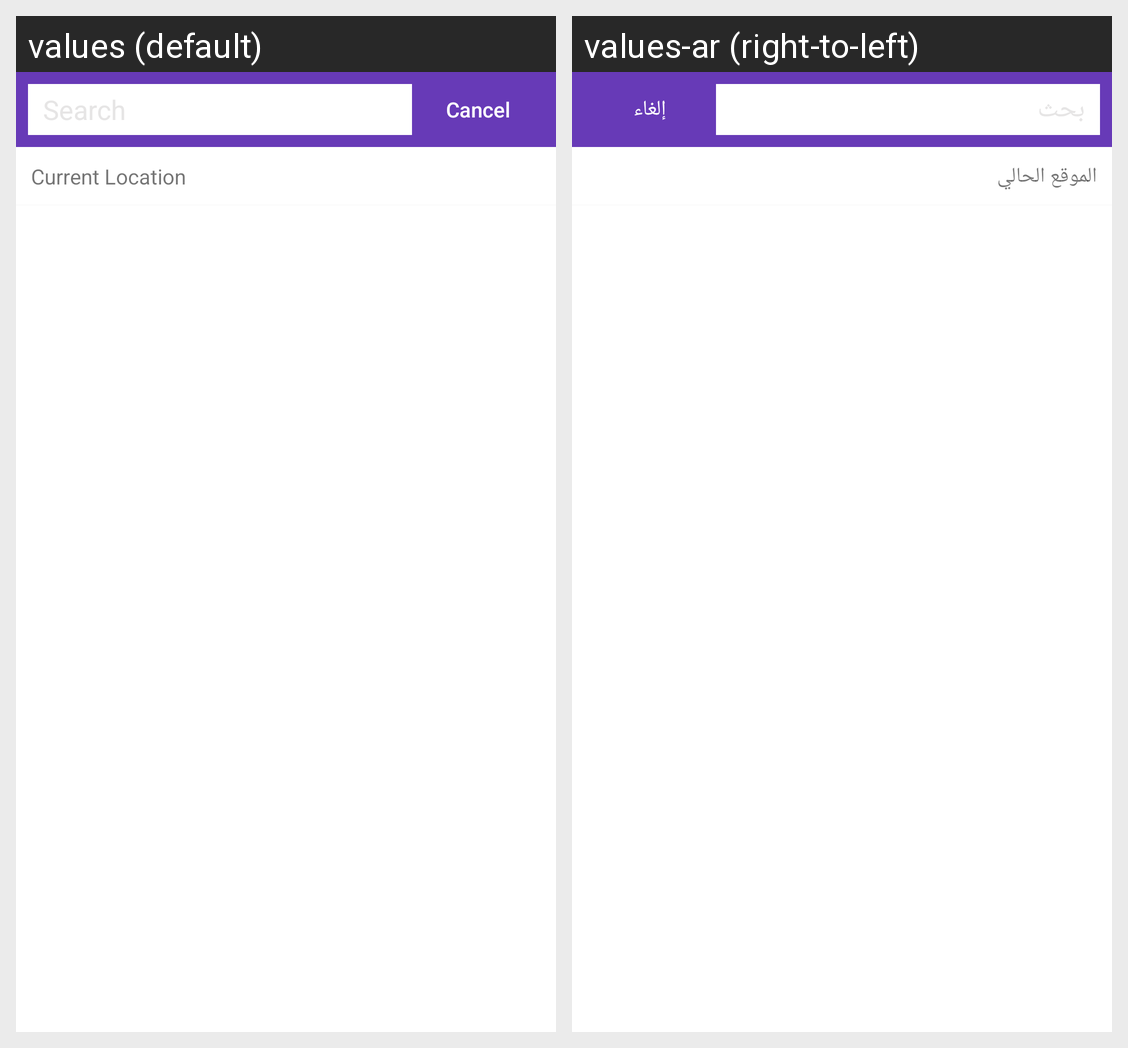

Here is an Android app screen in its default locale and in the app's own translations. Write out the translated-string differences for the strings that appear on this screen.
Android screen res/layout/activity_search_places.xml rendered under 2 locales, left to right: values (default), values-ar (right-to-left). Device: Nexus 5 (rendered at 1080×1920; each locale shown at half size, 540×960, under a caption strip naming it); theme AppTheme.
Strings drawn on this screen, with the default value and each locale's value (text and hints the layout hard-codes, and strings that could not be matched under every locale, appear in the picture but are not listed):

cancel
  values: Cancel
  values-ar: إلغاء

current_location
  values: Current Location
  values-ar: الموقع الحالي
